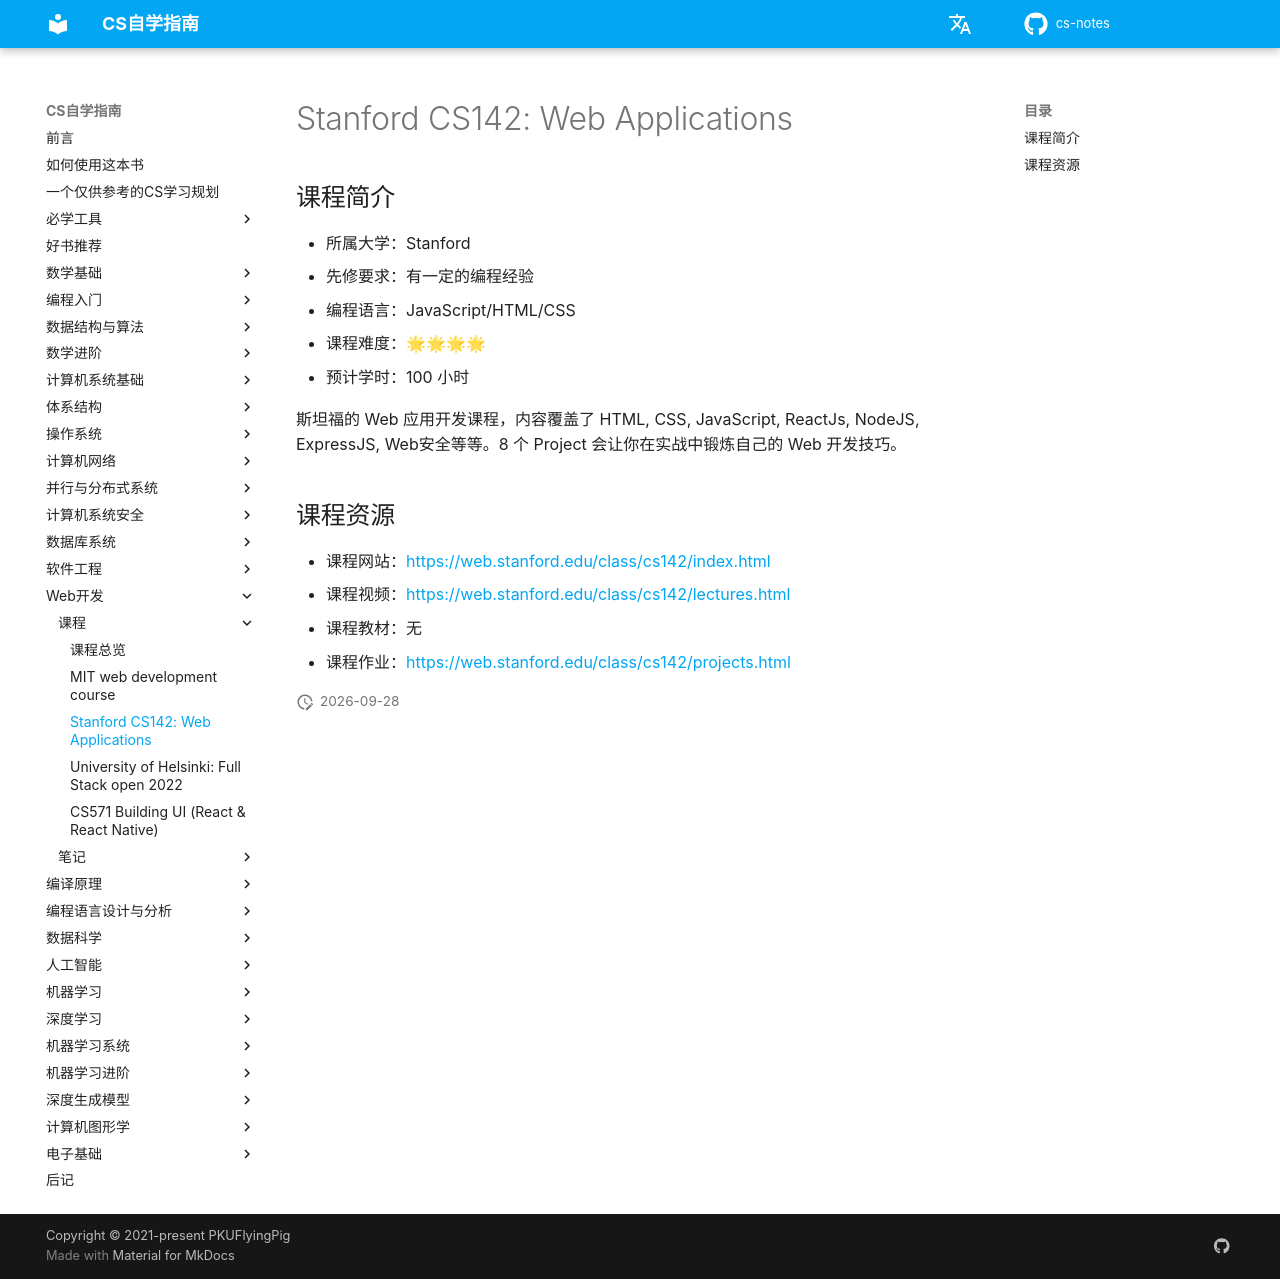

repository: mop74720-commits/cs-notes · page: Web开发/CS142/index.html · generator: mkdocs

# Stanford CS142: Web Applications

## 课程简介

- 所属大学：Stanford
- 先修要求：有一定的编程经验
- 编程语言：JavaScript/HTML/CSS
- 课程难度：🌟🌟🌟🌟
- 预计学时：100 小时

斯坦福的 Web 应用开发课程，内容覆盖了 HTML, CSS, JavaScript, ReactJs, NodeJS, ExpressJS, Web安全等等。8 个 Project 会让你在实战中锻炼自己的 Web 开发技巧。

## 课程资源

- 课程网站：<https://web.stanford.edu/class/cs142/index.html>
- 课程视频：<https://web.stanford.edu/class/cs142/lectures.html>
- 课程教材：无
- 课程作业：<https://web.stanford.edu/class/cs142/projects.html>
